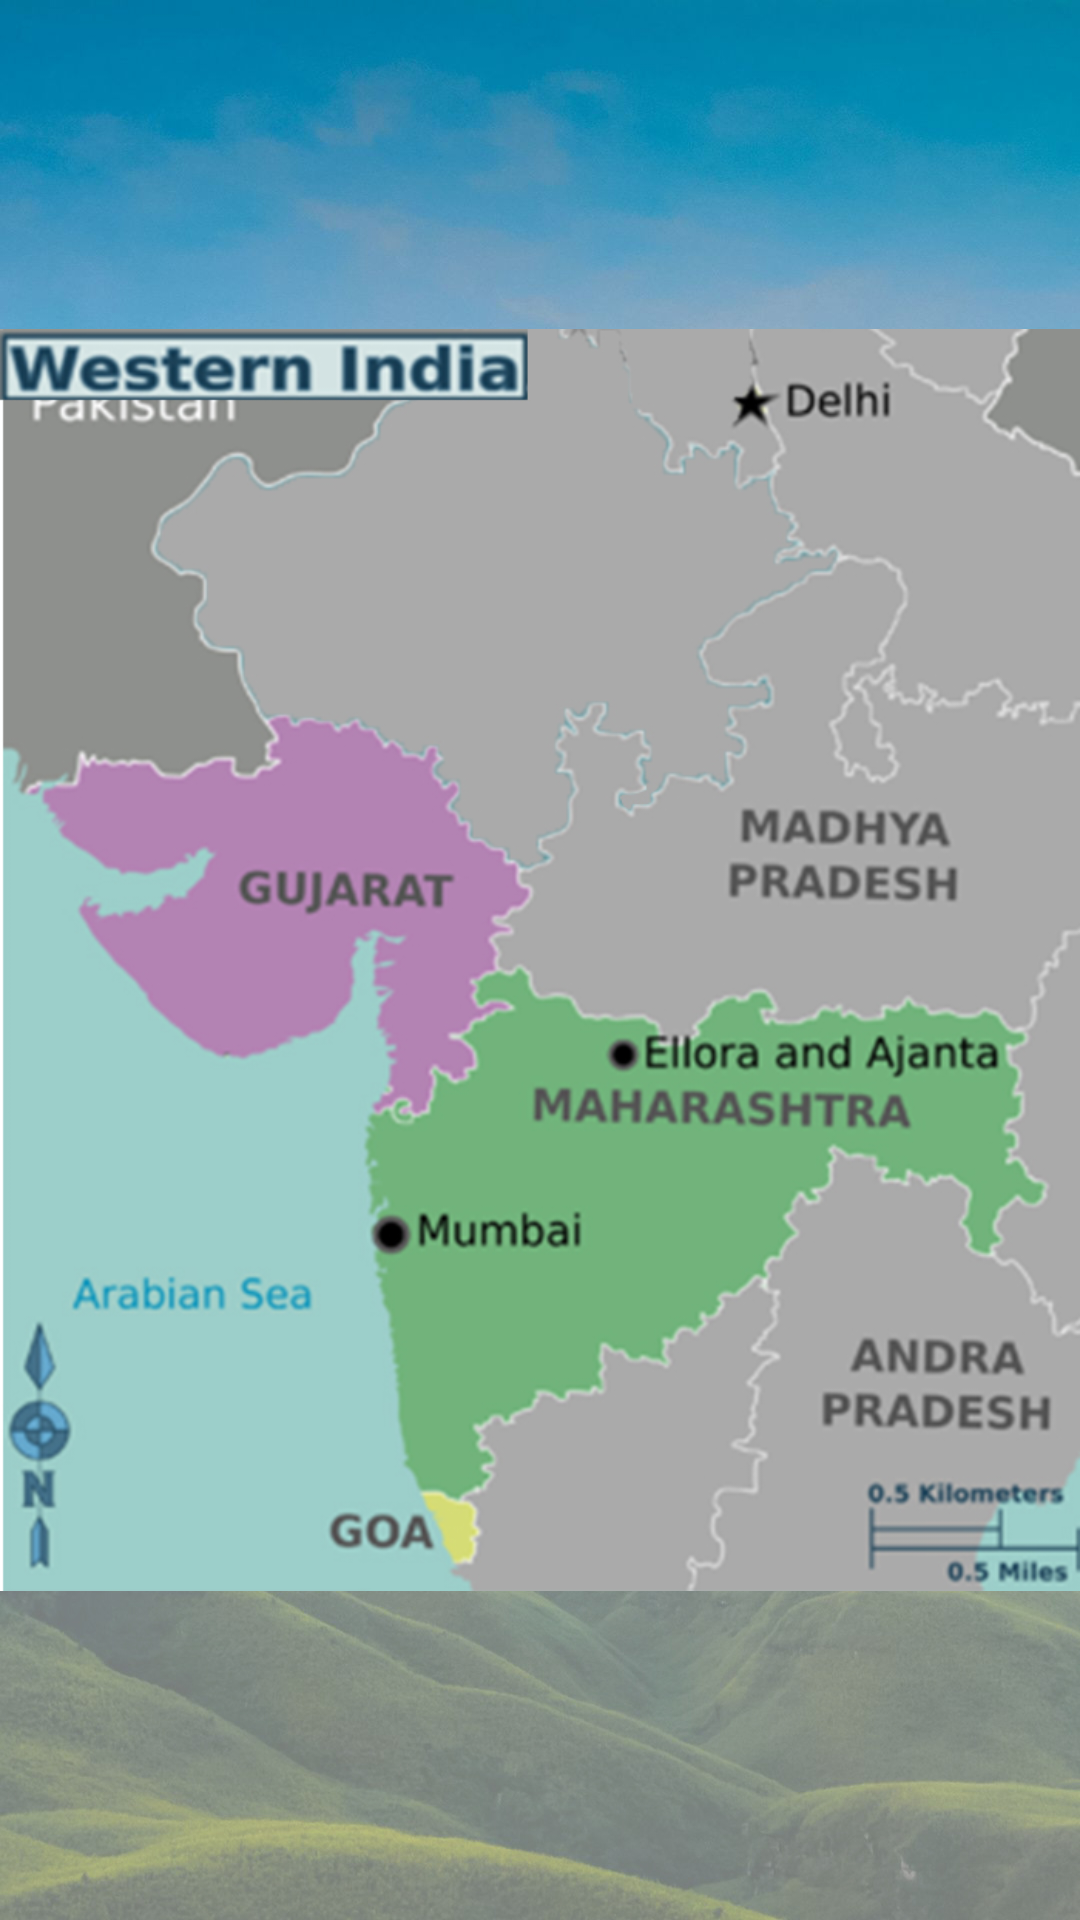

Here is an Android app screen rendered from its layout file. Give the layout XML and the strings, colors and styles it references.
<!-- AndroidManifest.xml: application theme Theme.Tribe -->
<!-- res/layout/activity_westindia.xml -->
<?xml version="1.0" encoding="utf-8"?>
<RelativeLayout xmlns:android="http://schemas.android.com/apk/res/android"
    xmlns:app="http://schemas.android.com/apk/res-auto"
    xmlns:tools="http://schemas.android.com/tools"
    android:layout_width="match_parent"
    android:background="@drawable/bg2"
    android:layout_height="match_parent"
    tools:context=".westindia">

    <ImageView
        android:layout_width="match_parent"
        android:layout_height="wrap_content"
        android:layout_centerVertical="true"
        android:layout_gravity="center"
        android:src="@drawable/w" />

    <Button
        android:id="@+id/maharashtra"
        android:layout_width="190dp"
        android:layout_height="150dp"
        android:layout_gravity="center"
        android:layout_marginLeft="120dp"
        android:layout_marginTop="390dp"
        android:background="@android:color/transparent" />

    <Button
        android:id="@+id/gujarat"
        android:layout_width="140dp"
        android:layout_height="89dp"
        android:layout_gravity="center"
        android:layout_marginLeft="50dp"
        android:layout_marginTop="300dp"
        android:background="@android:color/transparent" />


    <Button
        android:id="@+id/goa"
        android:layout_width="120dp"
        android:layout_height="140dp"
        android:layout_gravity="center"
        android:layout_marginLeft="100dp"
        android:layout_marginTop="560dp"
        android:background="@android:color/transparent" />



    
    
    
    
    
    
    
    
    



</RelativeLayout>
<!-- resources referenced by this layout -->
<resources>
  <!-- drawable bg2: jpg bitmap (drawable-v24, 409730 bytes) -->
  <!-- drawable buttonstyle: vector/xml drawable (drawable, 2066 chars, omitted) -->
  <!-- drawable w: jpg bitmap (drawable, 138251 bytes) -->
  <style name="Theme.Tribe" parent="Theme.MaterialComponents.DayNight.DarkActionBar">
          
          <item name="colorPrimary">#216400</item>
          <item name="colorPrimaryVariant">@color/purple_700</item>
          
          <item name="colorOnPrimary">@color/white</item>
  
          
          <item name="colorSecondary">@color/teal_200</item>
          <item name="colorSecondaryVariant">@color/teal_700</item>
          <item name="colorOnSecondary">@color/black</item>
          
          <item name="android:statusBarColor" tools:targetApi="l">?attr/colorPrimaryVariant</item>
          
      </style>
  <!-- not gathered from this repository: default colours our renderer supplied (Android Studio template values) -->
  <color name="purple_700">#FF3700B3</color>
  <color name="teal_200">#FF03DAC5</color>
  <color name="teal_700">#FF018786</color>
  <color name="black">#FF000000</color>
  <color name="white">#FFFFFFFF</color>
</resources>
